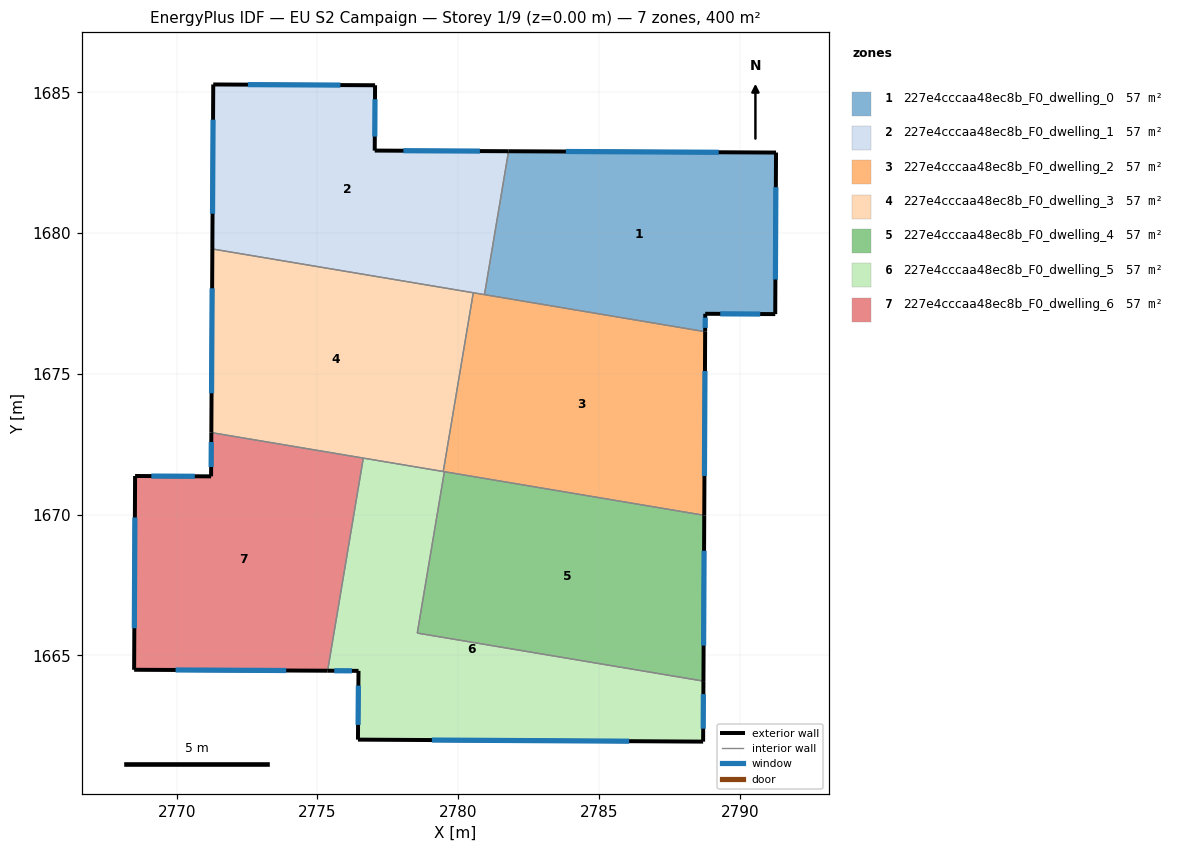
=== STOREY PLAN SPEC (per zone: floor XY polygon, exterior-wall plan segments, windows/doors) ===
zone 1: 227e4cccaa48ec8b_F0_dwelling_0  (57.1 m²)
  floor: (2791.29, 1682.86) (2791.26, 1677.12) (2788.77, 1677.13) (2788.77, 1676.50) (2780.93, 1677.81) (2781.79, 1682.91)
  exterior wall: (2788.77, 1677.13) – (2791.26, 1677.12)  [2.5 m]
    window: (2789.31, 1677.13) – (2790.73, 1677.12)  [2.4 m²]
  exterior wall: (2788.77, 1676.50) – (2788.77, 1677.13)  [0.6 m]
    window: (2788.77, 1676.63) – (2788.77, 1677.00)  [0.6 m²]
  exterior wall: (2791.29, 1682.86) – (2781.79, 1682.91)  [9.5 m]
    window: (2789.25, 1682.87) – (2783.82, 1682.90)  [9.3 m²]
  exterior wall: (2791.26, 1677.12) – (2791.29, 1682.86)  [5.7 m]
    window: (2791.26, 1678.35) – (2791.28, 1681.63)  [5.6 m²]
  interior walls: 2
zone 2: 227e4cccaa48ec8b_F0_dwelling_1  (57.1 m²)
  floor: (2781.79, 1682.91) (2780.93, 1677.81) (2771.27, 1679.43) (2771.30, 1685.28) (2777.05, 1685.25) (2777.03, 1682.93)
  exterior wall: (2771.30, 1685.28) – (2771.27, 1679.43)  [5.8 m]
    window: (2771.29, 1684.03) – (2771.27, 1680.69)  [5.7 m²]
  exterior wall: (2777.05, 1685.25) – (2771.30, 1685.28)  [5.7 m]
    window: (2775.82, 1685.25) – (2772.53, 1685.27)  [5.6 m²]
  exterior wall: (2777.03, 1682.93) – (2777.05, 1685.25)  [2.3 m]
    window: (2777.04, 1683.43) – (2777.04, 1684.75)  [2.3 m²]
  exterior wall: (2781.79, 1682.91) – (2777.03, 1682.93)  [4.8 m]
    window: (2780.77, 1682.91) – (2778.05, 1682.92)  [4.7 m²]
  interior walls: 3
zone 3: 227e4cccaa48ec8b_F0_dwelling_2  (57.1 m²)
  floor: (2788.77, 1676.50) (2788.74, 1669.97) (2779.47, 1671.53) (2780.53, 1677.88)
  exterior wall: (2788.74, 1669.97) – (2788.77, 1676.50)  [6.5 m]
    window: (2788.74, 1671.37) – (2788.76, 1675.10)  [6.4 m²]
  interior walls: 5
zone 4: 227e4cccaa48ec8b_F0_dwelling_3  (57.1 m²)
  floor: (2780.53, 1677.88) (2779.47, 1671.53) (2771.23, 1672.91) (2771.27, 1679.43)
  exterior wall: (2771.27, 1679.43) – (2771.23, 1672.91)  [6.5 m]
    window: (2771.26, 1678.04) – (2771.24, 1674.31)  [6.4 m²]
  interior walls: 4
zone 5: 227e4cccaa48ec8b_F0_dwelling_4  (57.1 m²)
  floor: (2788.74, 1669.97) (2788.71, 1664.09) (2778.55, 1665.79) (2779.51, 1671.52)
  exterior wall: (2788.71, 1664.09) – (2788.74, 1669.97)  [5.9 m]
    window: (2788.72, 1665.35) – (2788.73, 1668.71)  [5.8 m²]
  interior walls: 3
zone 6: 227e4cccaa48ec8b_F0_dwelling_5  (57.1 m²)
  floor: (2788.71, 1664.09) (2788.70, 1661.94) (2776.44, 1662.01) (2776.46, 1664.45) (2775.36, 1664.46) (2776.63, 1672.01) (2779.51, 1671.52) (2778.55, 1665.79)
  exterior wall: (2788.70, 1661.94) – (2788.71, 1664.09)  [2.1 m]
    window: (2788.70, 1662.40) – (2788.71, 1663.63)  [2.1 m²]
  exterior wall: (2776.44, 1662.01) – (2788.70, 1661.94)  [12.3 m]
    window: (2779.06, 1661.99) – (2786.07, 1661.95)  [12.0 m²]
  exterior wall: (2776.46, 1664.45) – (2776.44, 1662.01)  [2.4 m]
    window: (2776.45, 1663.93) – (2776.44, 1662.53)  [2.4 m²]
  exterior wall: (2775.36, 1664.46) – (2776.46, 1664.45)  [1.1 m]
    window: (2775.60, 1664.45) – (2776.22, 1664.45)  [1.1 m²]
  interior walls: 5
zone 7: 227e4cccaa48ec8b_F0_dwelling_6  (57.1 m²)
  floor: (2776.63, 1672.01) (2775.36, 1664.46) (2768.49, 1664.49) (2768.52, 1671.37) (2771.22, 1671.36) (2771.23, 1672.91)
  exterior wall: (2768.49, 1664.49) – (2775.36, 1664.46)  [6.9 m]
    window: (2769.96, 1664.48) – (2773.89, 1664.46)  [6.7 m²]
  exterior wall: (2768.52, 1671.37) – (2768.49, 1664.49)  [6.9 m]
    window: (2768.52, 1669.90) – (2768.50, 1665.96)  [6.7 m²]
  exterior wall: (2771.22, 1671.36) – (2768.52, 1671.37)  [2.7 m]
    window: (2770.64, 1671.36) – (2769.10, 1671.37)  [2.6 m²]
  exterior wall: (2771.23, 1672.91) – (2771.22, 1671.36)  [1.6 m]
    window: (2771.23, 1672.58) – (2771.22, 1671.69)  [1.5 m²]
  interior walls: 2

=== DERIVED (storey summary) ===
Building: EU S2 Campaign
Storey: 1 of 9  (floor level z = 0.00 m)
Storey gross floor area: 399.9 m²
Zones on this storey: 7
  - 227e4cccaa48ec8b_F0_dwelling_0: floor 57.1 m²; exterior wall 18.4 m (55.1 m²); 4 window(s) 18.0 m²; WWR 32.7%
  - 227e4cccaa48ec8b_F0_dwelling_1: floor 57.1 m²; exterior wall 18.7 m (56.0 m²); 4 window(s) 18.3 m²; WWR 32.7%
  - 227e4cccaa48ec8b_F0_dwelling_2: floor 57.1 m²; exterior wall 6.5 m (19.6 m²); 1 window(s) 6.4 m²; WWR 32.7%
  - 227e4cccaa48ec8b_F0_dwelling_3: floor 57.1 m²; exterior wall 6.5 m (19.6 m²); 1 window(s) 6.4 m²; WWR 32.7%
  - 227e4cccaa48ec8b_F0_dwelling_4: floor 57.1 m²; exterior wall 5.9 m (17.7 m²); 1 window(s) 5.8 m²; WWR 32.7%
  - 227e4cccaa48ec8b_F0_dwelling_5: floor 57.1 m²; exterior wall 17.9 m (53.8 m²); 4 window(s) 17.6 m²; WWR 32.7%
  - 227e4cccaa48ec8b_F0_dwelling_6: floor 57.1 m²; exterior wall 18.0 m (54.0 m²); 4 window(s) 17.7 m²; WWR 32.7%
Zone adjacency (shared interzone walls):
  - 227e4cccaa48ec8b_F0_dwelling_0 ↔ 227e4cccaa48ec8b_F0_dwelling_1
  - 227e4cccaa48ec8b_F0_dwelling_0 ↔ 227e4cccaa48ec8b_F0_dwelling_2
  - 227e4cccaa48ec8b_F0_dwelling_1 ↔ 227e4cccaa48ec8b_F0_dwelling_2
  - 227e4cccaa48ec8b_F0_dwelling_1 ↔ 227e4cccaa48ec8b_F0_dwelling_3
  - 227e4cccaa48ec8b_F0_dwelling_2 ↔ 227e4cccaa48ec8b_F0_dwelling_3
  - 227e4cccaa48ec8b_F0_dwelling_2 ↔ 227e4cccaa48ec8b_F0_dwelling_4
  - 227e4cccaa48ec8b_F0_dwelling_2 ↔ 227e4cccaa48ec8b_F0_dwelling_5
  - 227e4cccaa48ec8b_F0_dwelling_3 ↔ 227e4cccaa48ec8b_F0_dwelling_5
  - 227e4cccaa48ec8b_F0_dwelling_3 ↔ 227e4cccaa48ec8b_F0_dwelling_6
  - 227e4cccaa48ec8b_F0_dwelling_4 ↔ 227e4cccaa48ec8b_F0_dwelling_5
  - 227e4cccaa48ec8b_F0_dwelling_5 ↔ 227e4cccaa48ec8b_F0_dwelling_6